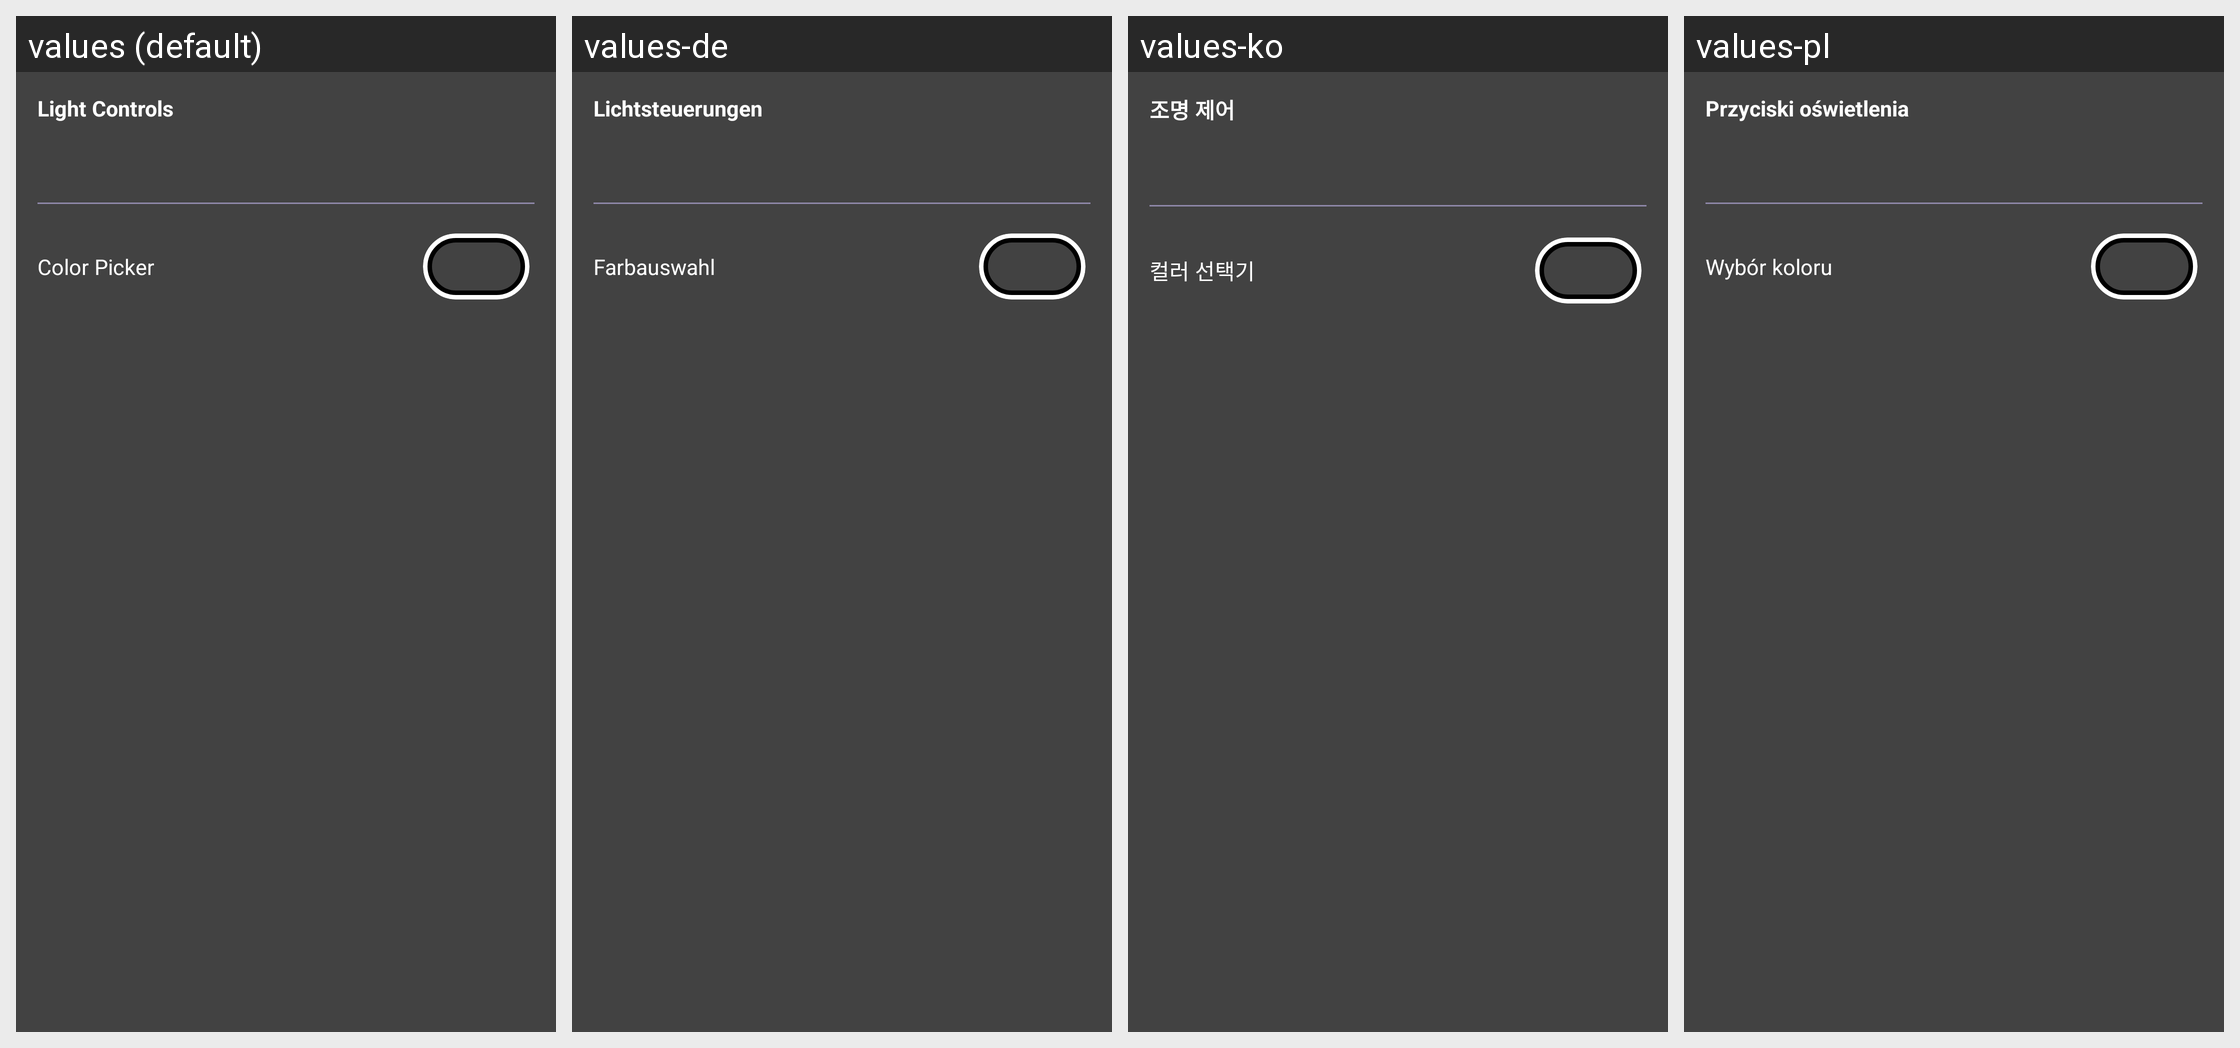

This grid shows one Android layout under several languages. Give, for every string resource on the screen, its name, the default text and each shown locale's text.
Android screen res/layout/fragment_light_control.xml rendered under 4 locales, left to right: values (default), values-de, values-ko, values-pl. Device: Nexus 5 (rendered at 1080×1920; each locale shown at half size, 540×960, under a caption strip naming it); theme PartyBoxTheme.
Other locales in the repository, not shown: values-af, values-ar, values-as, values-da, values-es, values-es-rMX, values-fi, values-fr, values-in-rID, values-it, values-iw, values-ja, values-ne, values-nl, values-no, values-or, values-pa, values-pt-rBR, values-pt-rPT, values-ru, values-sk, values-sv, values-te, values-zh-rCN, values-zh-rTW.
Strings drawn on this screen, with the default value and each locale's value (text and hints the layout hard-codes, and strings that could not be matched under every locale, appear in the picture but are not listed):

str_light_controls
  values: Light Controls
  values-de: Lichtsteuerungen
  values-ko: 조명 제어
  values-pl: Przyciski oświetlenia

str_color_picker
  values: Color Picker
  values-de: Farbauswahl
  values-ko: 컬러 선택기
  values-pl: Wybór koloru
